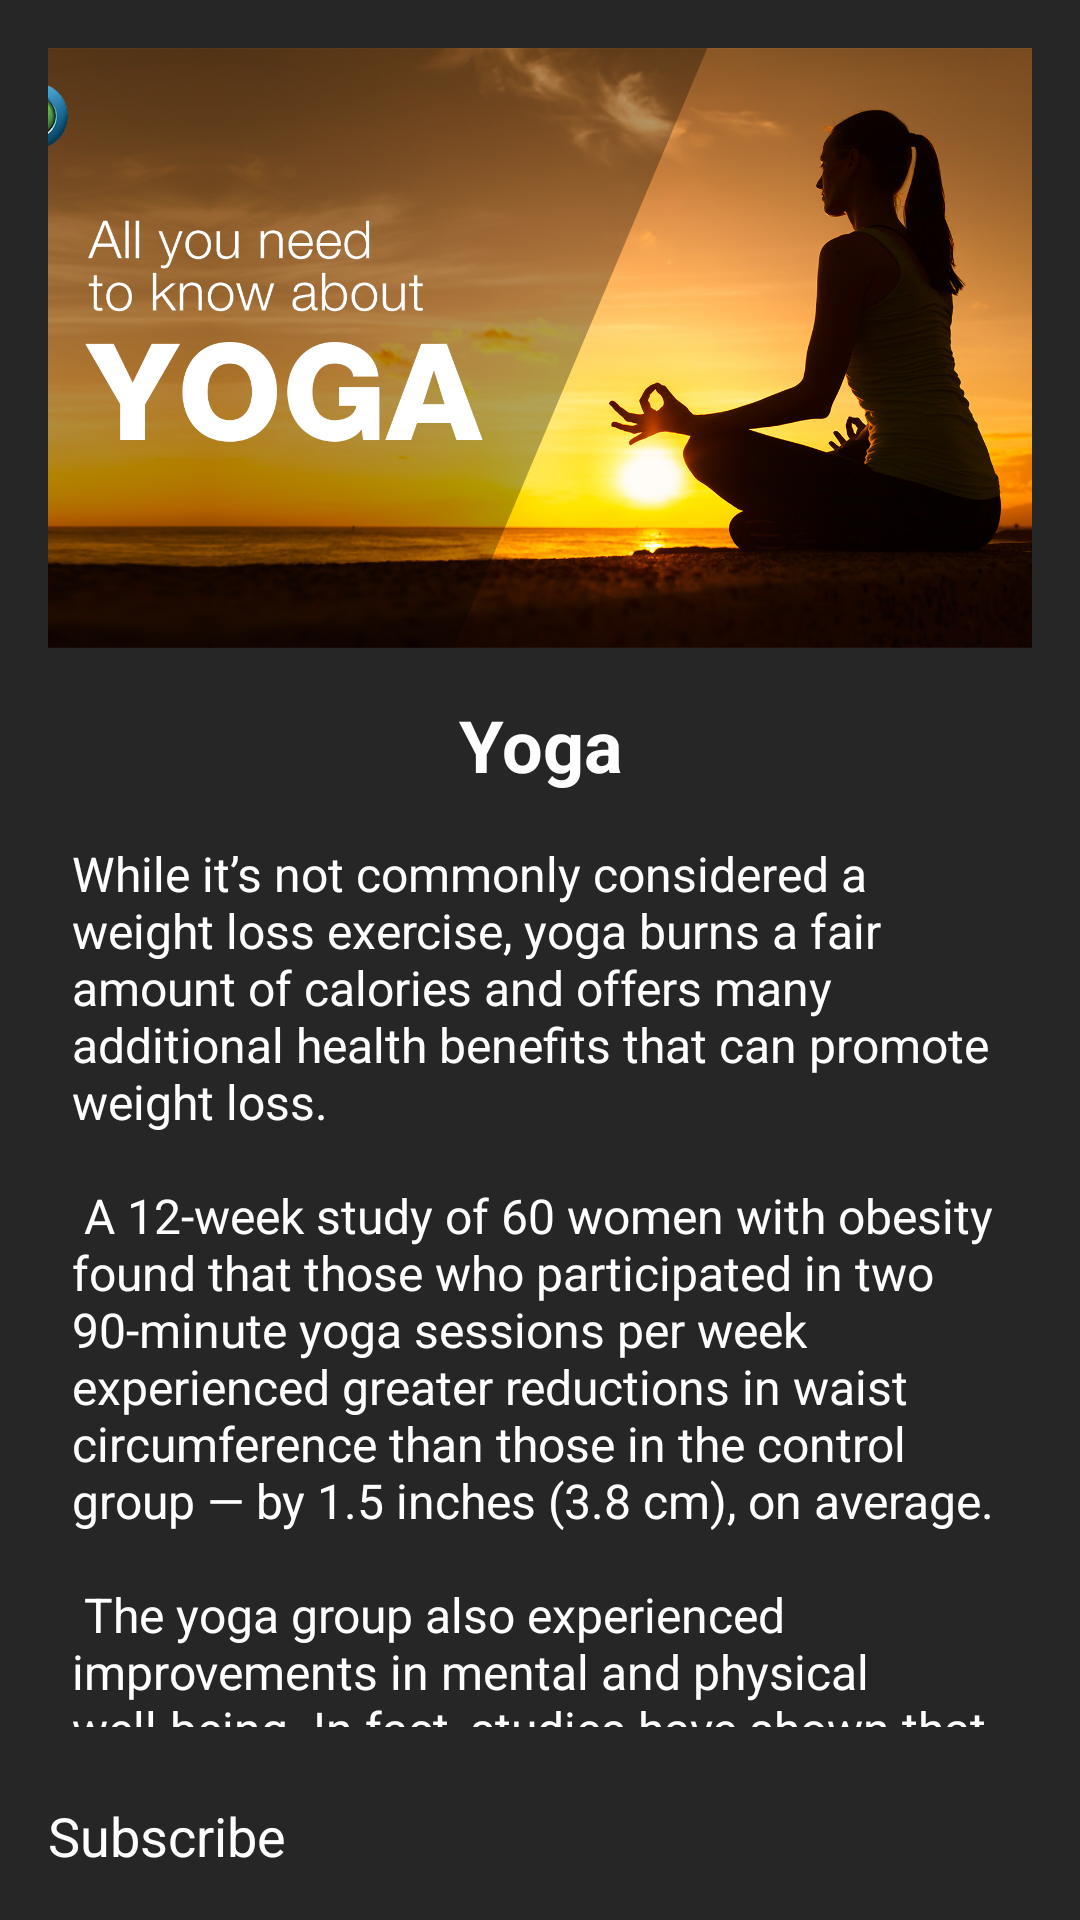

Produce the Android XML layout that renders to this screen, including the resource entries it uses.
<!-- AndroidManifest.xml: application theme Theme.MyFitness -->
<!-- res/layout/activity_yoga_training.xml -->
<LinearLayout xmlns:android="http://schemas.android.com/apk/res/android"
    android:layout_width="match_parent"
    android:layout_height="match_parent"
    android:orientation="vertical"
    android:background="#262626"
    android:padding="16dp">

    <ImageView
        android:id="@+id/imageTraining"
        android:layout_width="match_parent"
        android:layout_height="200dp"
        android:scaleType="centerCrop"
        android:src="@drawable/yoga_image"
        android:contentDescription="@string/yoga_description"
        android:adjustViewBounds="true"
        android:layout_marginBottom="16dp"/>

    <TextView
        android:id="@+id/textTrainingTitle"
        android:layout_width="match_parent"
        android:layout_height="wrap_content"
        android:text="Yoga"
        android:textSize="24sp"
        android:textStyle="bold"
        android:textColor="@android:color/white"
    android:gravity="center"
    android:layout_marginBottom="8dp"/>

    <ScrollView
        android:layout_width="match_parent"
        android:layout_height="0dp"
        android:layout_weight="1"
        android:padding="8dp">

        <TextView
            android:id="@+id/textTrainingDescription"
            android:layout_width="match_parent"
            android:layout_height="wrap_content"
            android:text="@string/yoga_description"
            android:textSize="16sp"
            android:textColor="@android:color/white"
        android:paddingBottom="16dp"/>

    </ScrollView>

    <Button
        android:id="@+id/startTrainingButton"
        android:layout_width="match_parent"
        android:layout_height="wrap_content"
        android:text="Subscribe"
        android:textSize="18sp"
        android:textColor="@android:color/white"
        android:background="@drawable/curvy"
        android:layout_marginTop="16dp"/>

</LinearLayout>
<!-- resources referenced by this layout -->
<resources>
  <!-- drawable yoga_image: jpg bitmap (drawable, 788878 bytes) -->
  <string name="yoga_description">
          While it’s not commonly considered a weight loss exercise, yoga burns a fair amount of calories and offers many additional health benefits that can promote weight loss.\n\n
          A 12-week study of 60 women with obesity found that those who participated in two 90-minute yoga sessions per week experienced greater reductions in waist circumference than those in the control group — by 1.5 inches (3.8 cm), on average.\n\n
          The yoga group also experienced improvements in mental and physical well-being. In fact, studies have shown that yoga can teach mindfulness and reduce stress levels.\n\n
          Most gyms offer yoga classes, but you can practice yoga anywhere. This includes from the comfort of your own home, as there are plenty of guided tutorials online.
      </string>
  <style name="Theme.MyFitness" parent="Base.Theme.MyFitness">
          
          <item name="android:navigationBarColor">@android:color/transparent</item>
          <item name="android:statusBarColor">@android:color/transparent</item>
          <item name="android:windowLightStatusBar">?attr/isLightTheme</item>
      </style>
</resources>
